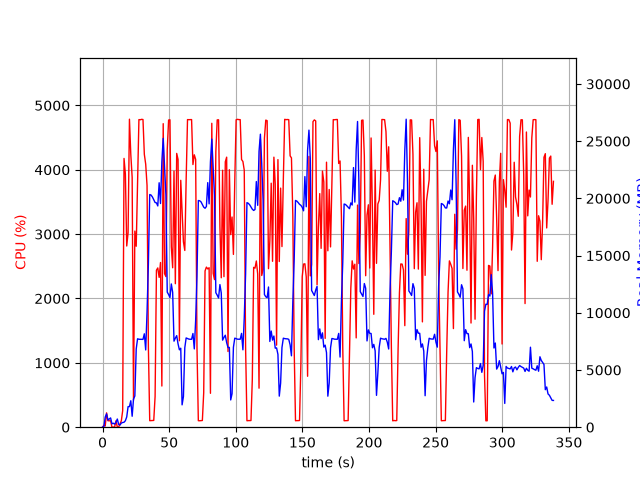

Values plotted in this chart, from the file beside it:
elapsed_time, nproc, cpu, mem_real, mem_virtual
3.719329833984375e-05, 1, 0.0, 7.91, 27665
1.006, 2, 29.8, 54.15, 237.3
2.014, 5, 18.8, 887.1, 10077
3.022, 5, 223.2, 1164, 14568
4.03, 3, 100.3, 622.4, 5115
5.037, 3, 99.2, 720.1, 5211
6.045, 3, 99.3, 811.4, 5323
7.052, 3, 1.0, 297.5, 4691
8.06, 3, 2.0, 349.8, 4744
9.069, 3, 3.0, 272, 4681
10.08, 3, 99.2, 418.9, 4825
11.08, 5, 3.0, 713.2, 11801
12.09, 3, 2.0, 243.6, 4650
13.1, 1, 51.6, 191.7, 1332
14.11, 1, 100.2, 364.4, 1460
15.12, 1, 257.8, 410.3, 29980
16.13, 1, 4176, 433.7, 30000
17.13, 1, 3934, 565.8, 30024
18.15, 1, 2816, 898, 30692
19.17, 1, 3024, 1798, 31972
20.19, 1, 4786, 1798, 31972
21.2, 1, 4239, 2312, 31972
22.22, 1, 3882, 956.7, 32996
23.23, 1, 420.7, 2449, 34088
24.24, 1, 3047, 2731, 34088
25.27, 1, 2812, 6834, 41012
26.28, 1, 3815, 7727, 41012
27.3, 1, 4780, 7686, 41012
28.32, 1, 4777, 7683, 41012
29.33, 1, 4784, 7678, 41012
30.35, 1, 4781, 7676, 41012
31.37, 1, 4239, 8164, 41012
32.39, 1, 4087, 6752, 41012
33.4, 1, 3757, 10056, 49061
34.4, 1, 1242, 14270, 59301
35.41, 1, 101.2, 20336, 59301
36.42, 1, 102.3, 20289, 59301
37.43, 1, 103.1, 20122, 59301
38.43, 1, 105.3, 19891, 59301
39.44, 1, 478.2, 19638, 59301
40.45, 1, 2439, 19608, 59301
41.46, 1, 2474, 19339, 59301
42.48, 1, 2328, 21365, 71605
43.5, 1, 2559, 19549, 71605
44.52, 1, 639.7, 23219, 71605
45.53, 1, 4716, 25243, 71625
46.54, 1, 2386, 22864, 71637
47.55, 1, 2340, 20299, 71637
48.56, 1, 4313, 11805, 71637
49.58, 1, 4773, 11596, 71637
50.6, 1, 4777, 11334, 71637
51.62, 1, 2803, 12521, 71791
52.62, 1, 2477, 11782, 71791
53.63, 1, 3980, 7521, 71791
54.64, 1, 2230, 7782, 71791
55.65, 1, 4254, 8004, 71791
56.67, 1, 4160, 7279, 71791
57.69, 1, 1344, 6761, 71791
58.7, 1, 3836, 6903, 71791
59.7, 1, 3377, 1954, 71791
... 275 more rows
